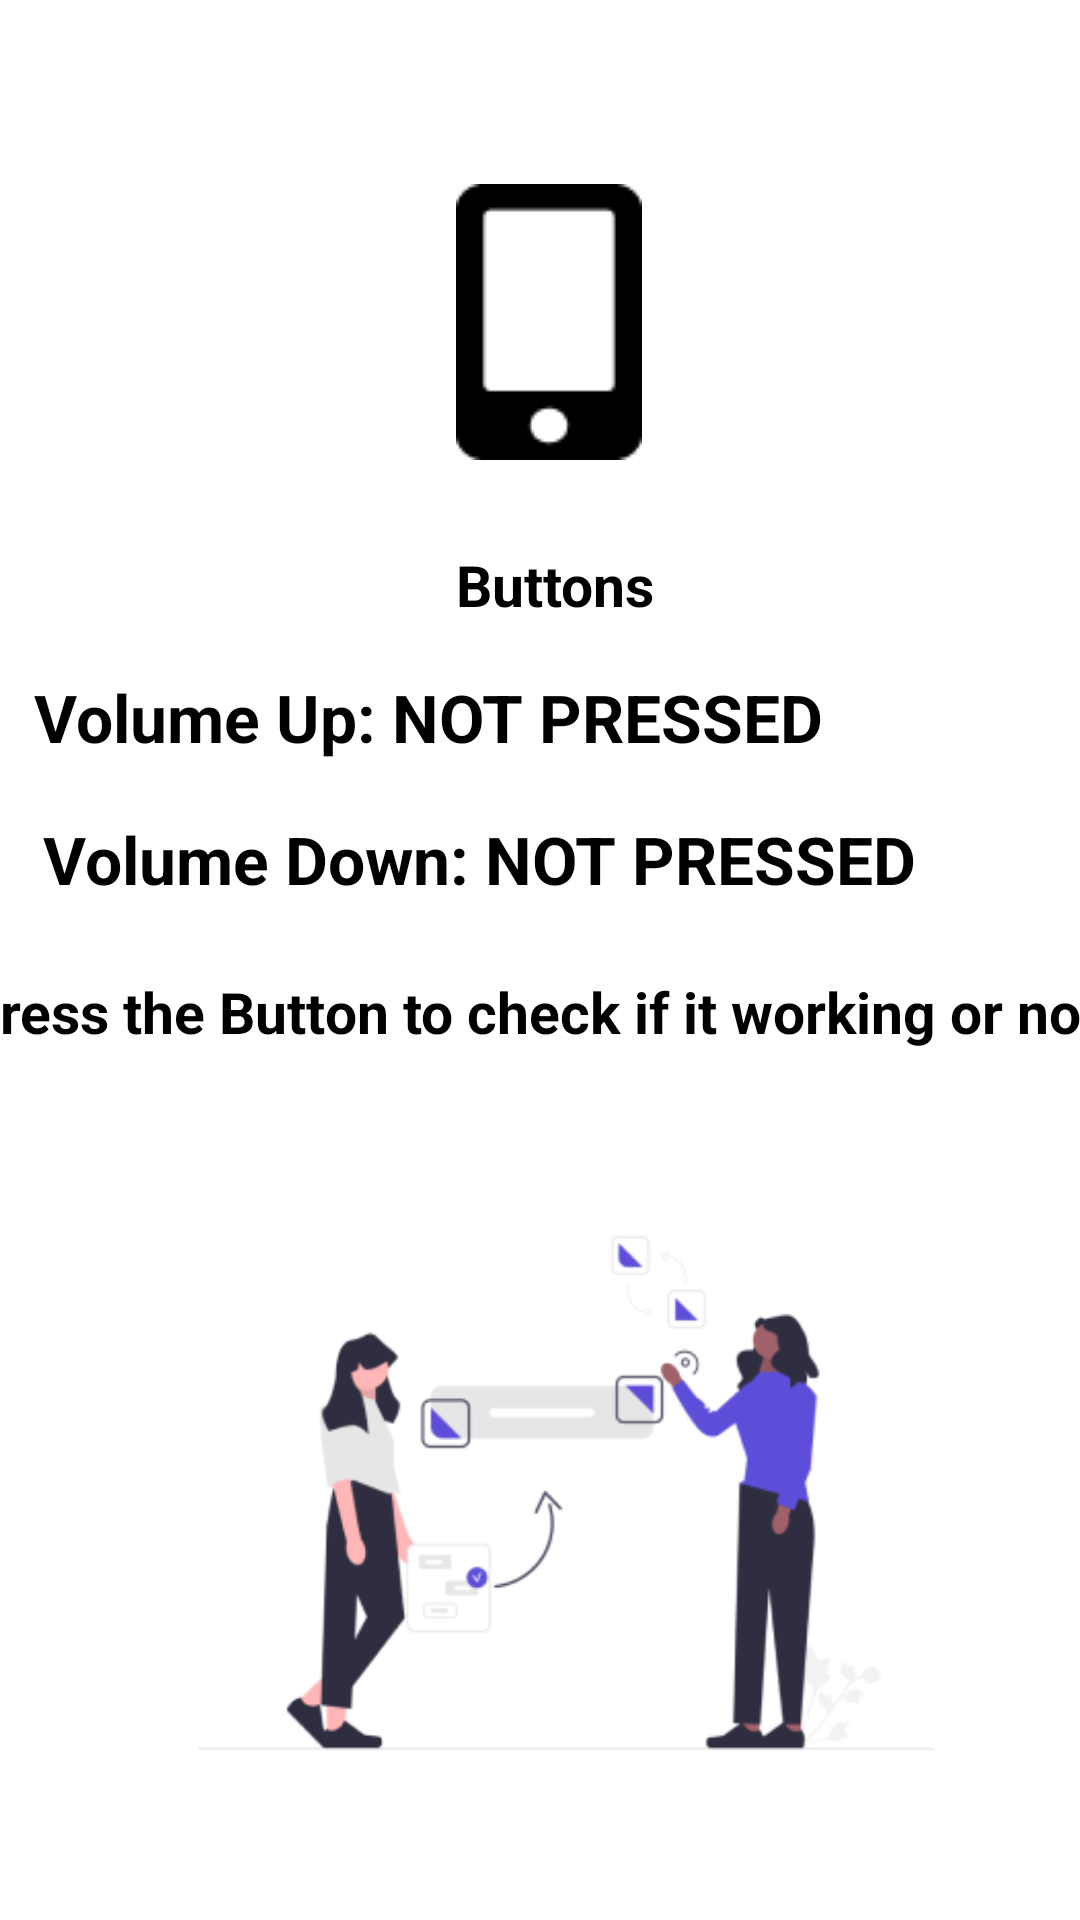

Layout XML and referenced resources for this Android screen:
<!-- AndroidManifest.xml: application theme Theme.MDT -->
<!-- res/layout/activity_button.xml -->
<?xml version="1.0" encoding="utf-8"?>
<androidx.constraintlayout.widget.ConstraintLayout
    xmlns:android="http://schemas.android.com/apk/res/android"
    xmlns:app="http://schemas.android.com/apk/res-auto"
    xmlns:tools="http://schemas.android.com/tools"
    android:layout_width="match_parent"
    android:layout_height="match_parent"
    android:background="@color/white"
    tools:context=".Button">

    <ImageView
        android:id="@+id/imageView53"
        android:layout_width="wrap_content"
        android:layout_height="wrap_content"
        app:layout_constraintBottom_toBottomOf="parent"
        app:layout_constraintEnd_toEndOf="parent"
        app:layout_constraintHorizontal_bias="0.51"
        app:layout_constraintStart_toStartOf="parent"
        app:layout_constraintTop_toTopOf="parent"
        app:layout_constraintVertical_bias="0.112"
        app:srcCompat="@drawable/img_11" />

    <TextView
        android:id="@+id/textView6"
        android:layout_width="wrap_content"
        android:layout_height="wrap_content"
        android:text="Buttons"
        android:textSize="19dp"
        android:textColor="@color/black"
        android:textStyle="bold"
        app:layout_constraintBottom_toBottomOf="parent"
        app:layout_constraintEnd_toEndOf="@+id/imageView53"
        app:layout_constraintHorizontal_bias="0.0"
        app:layout_constraintStart_toStartOf="@+id/imageView53"
        app:layout_constraintTop_toBottomOf="@+id/imageView53"
        app:layout_constraintVertical_bias="0.062" />

    <TextView
        android:id="@+id/mVolumeUpText"
        android:layout_width="375dp"
        android:layout_height="37dp"
        android:text="Volume Up: NOT PRESSED"
        android:textSize="22sp"
        android:textColor="@color/black"
        android:textStyle="bold"
        app:layout_constraintBottom_toBottomOf="parent"
        app:layout_constraintEnd_toEndOf="@+id/imageView53"
        app:layout_constraintHorizontal_bias="0.45"
        app:layout_constraintStart_toStartOf="@+id/imageView53"
        app:layout_constraintTop_toBottomOf="@+id/imageView53"
        app:layout_constraintVertical_bias="0.158" />

    <TextView
        android:id="@+id/mVolumeDownText"
        android:layout_width="373dp"
        android:layout_height="42dp"
        android:text="Volume Down: NOT PRESSED"
        android:textSize="22sp"
        android:textColor="@color/black"
        android:textStyle="bold"
        app:layout_constraintBottom_toBottomOf="parent"
        app:layout_constraintEnd_toEndOf="@+id/imageView53"
        app:layout_constraintHorizontal_bias="0.443"
        app:layout_constraintStart_toStartOf="@+id/imageView53"
        app:layout_constraintTop_toBottomOf="@+id/imageView53"
        app:layout_constraintVertical_bias="0.266" />

    <TextView
        android:id="@+id/textView68"
        android:layout_width="385dp"
        android:layout_height="56dp"
        android:text="Press the Button to check if it working or not "
        android:textColor="@color/black"
        android:textSize="19dp"
        android:textStyle="bold"
        app:layout_constraintBottom_toBottomOf="parent"
        app:layout_constraintEnd_toEndOf="@+id/imageView53"
        app:layout_constraintHorizontal_bias="0.51"
        app:layout_constraintStart_toStartOf="@+id/imageView53"
        app:layout_constraintTop_toBottomOf="@+id/imageView53"
        app:layout_constraintVertical_bias="0.397" />

    <ImageView
        android:id="@+id/imageView54"
        android:layout_width="315dp"
        android:layout_height="210dp"
        app:layout_constraintBottom_toBottomOf="parent"
        app:layout_constraintEnd_toEndOf="parent"
        app:layout_constraintHorizontal_bias="0.697"
        app:layout_constraintStart_toStartOf="parent"
        app:layout_constraintTop_toBottomOf="@+id/textView6"
        app:layout_constraintVertical_bias="0.832"
        app:srcCompat="@drawable/img_41" />

</androidx.constraintlayout.widget.ConstraintLayout>
<!-- resources referenced by this layout -->
<resources>
  <!-- drawable img_11: png bitmap (drawable, 952 bytes) -->
  <!-- drawable img_41: png bitmap (drawable, 17657 bytes) -->
  <style name="Theme.MDT" parent="Theme.MaterialComponents.DayNight.DarkActionBar">
          
          <item name="colorPrimary">@color/purple_500</item>
          <item name="colorPrimaryVariant">@color/purple_700</item>
          <item name="colorOnPrimary">@color/white</item>
          
          <item name="colorSecondary">@color/teal_200</item>
          <item name="colorSecondaryVariant">@color/teal_700</item>
          <item name="colorOnSecondary">@color/black</item>
          
          <item name="android:statusBarColor">?attr/colorPrimaryVariant</item>
          
      </style>
  <!-- not gathered from this repository: default colours our renderer supplied (Android Studio template values) -->
  <color name="purple_500">#FF6200EE</color>
  <color name="purple_700">#FF3700B3</color>
  <color name="teal_200">#FF03DAC5</color>
  <color name="teal_700">#FF018786</color>
  <color name="black">#FF000000</color>
  <color name="white">#FFFFFFFF</color>
</resources>
